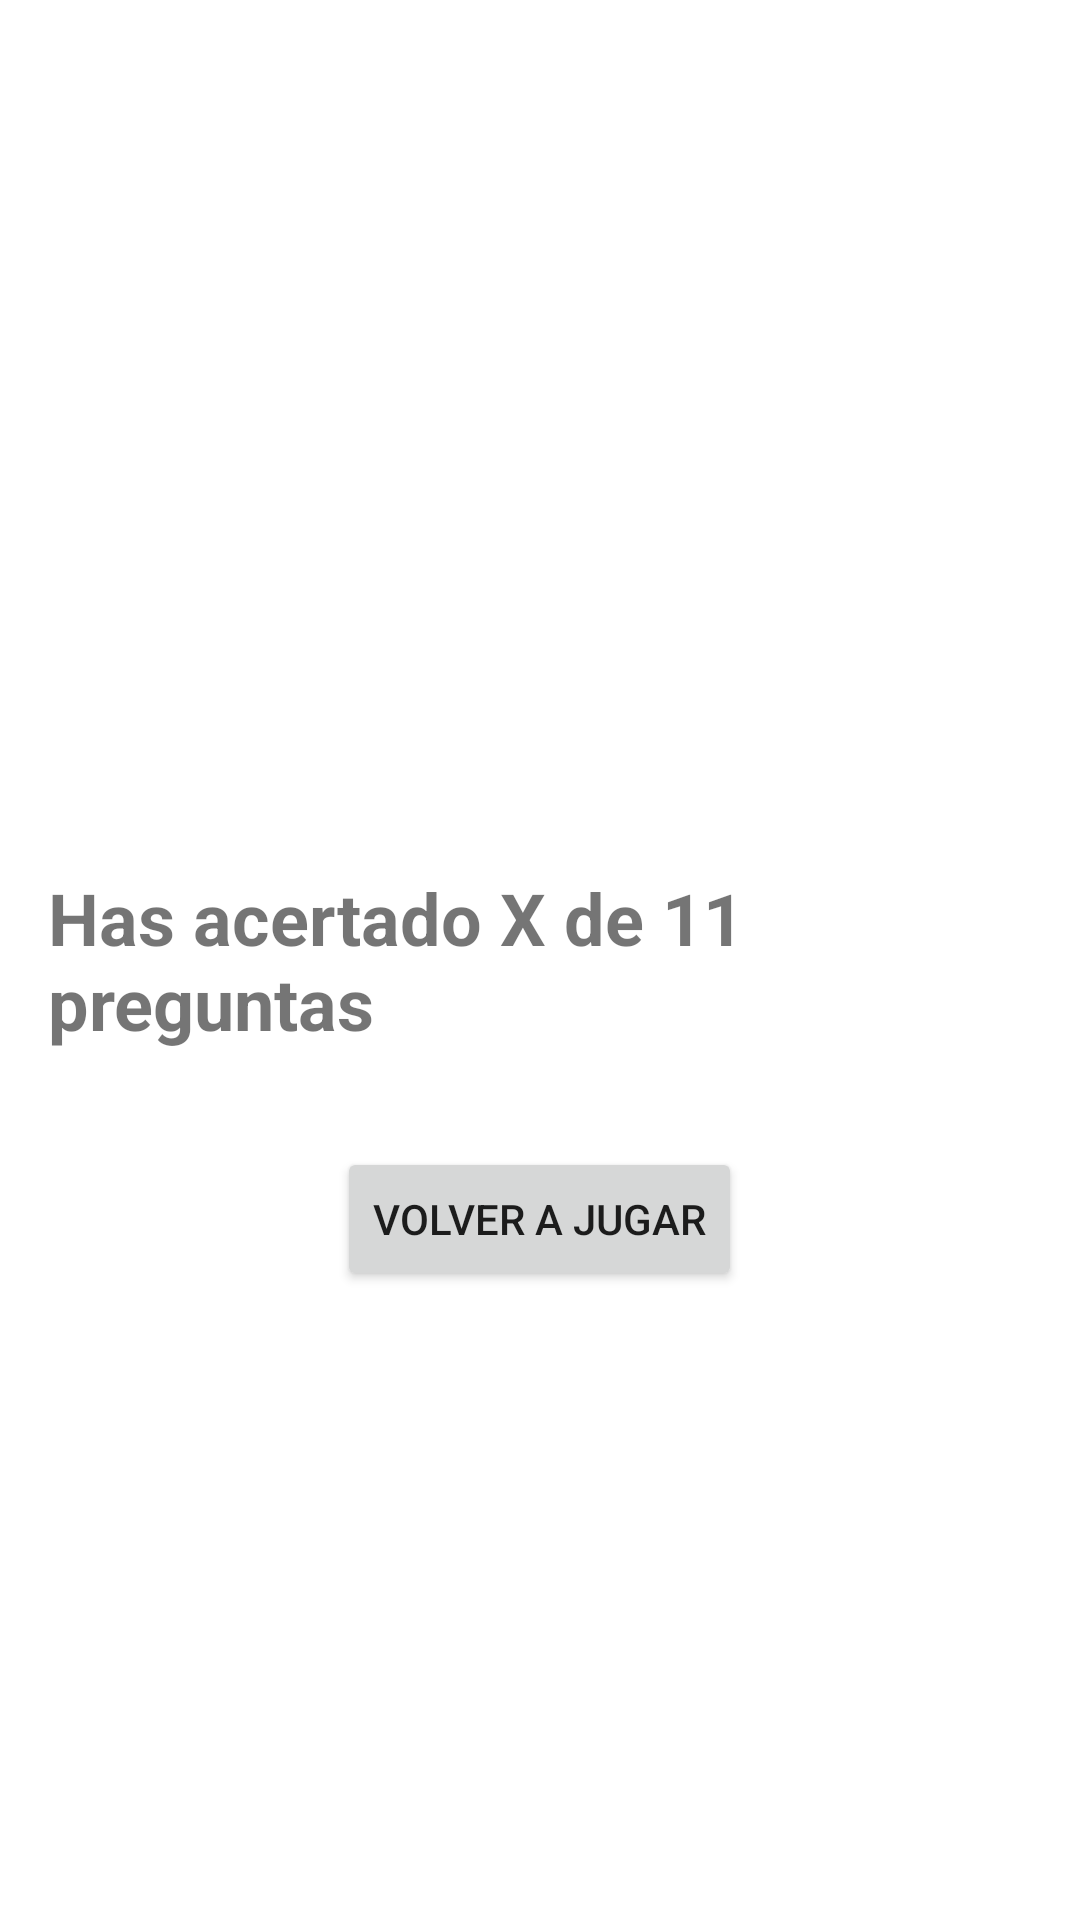

Here is an Android app screen rendered from its layout file. Give the layout XML and the strings, colors and styles it references.
<!-- AndroidManifest.xml: application theme Theme.QuizApp -->
<!-- res/layout/activity_result.xml -->
<RelativeLayout xmlns:android="http://schemas.android.com/apk/res/android"
    android:layout_width="match_parent"
    android:layout_height="match_parent"
    android:padding="16dp">

    <TextView
        android:id="@+id/resultText"
        android:layout_width="wrap_content"
        android:layout_height="wrap_content"
        android:layout_centerInParent="true"
        android:text="Has acertado X de 11 preguntas"
        android:textSize="24sp"
        android:textStyle="bold"
        android:layout_marginBottom="16dp"/>

    <Button
        android:id="@+id/restartButton"
        android:layout_width="wrap_content"
        android:layout_height="wrap_content"
        android:text="Volver a Jugar"
        android:layout_below="@id/resultText"
        android:layout_centerHorizontal="true"
        android:layout_marginTop="16dp" />
</RelativeLayout>
<!-- resources referenced by this layout -->
<resources>
  <style name="Theme.QuizApp" parent="Theme.MaterialComponents.Light.NoActionBar">
          
          <item name="colorPrimary">@color/colorPrimary</item>
          <item name="colorPrimaryDark">@color/colorPrimaryDark</item>
          <item name="colorAccent">@color/colorAccent</item>
      </style>
  <!-- not gathered from this repository: default colours our renderer supplied (Android Studio template values) -->
  <color name="colorPrimary">#FF6200EE</color>
  <color name="colorPrimaryDark">#FF3700B3</color>
  <color name="colorAccent">#FF03DAC5</color>
</resources>
